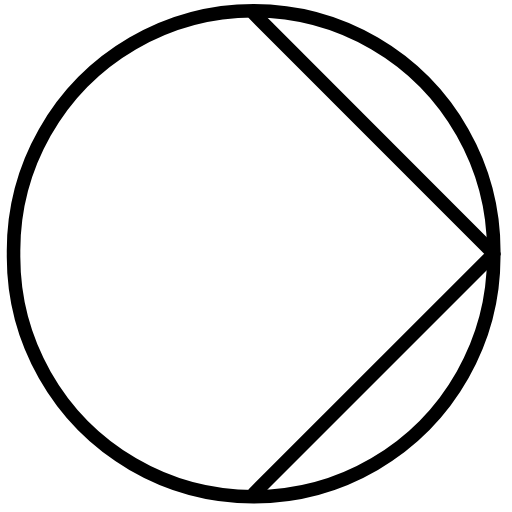
t = 0.00 s
t = 0.13 s: frame unchanged from t = 0.00 s, image omitted
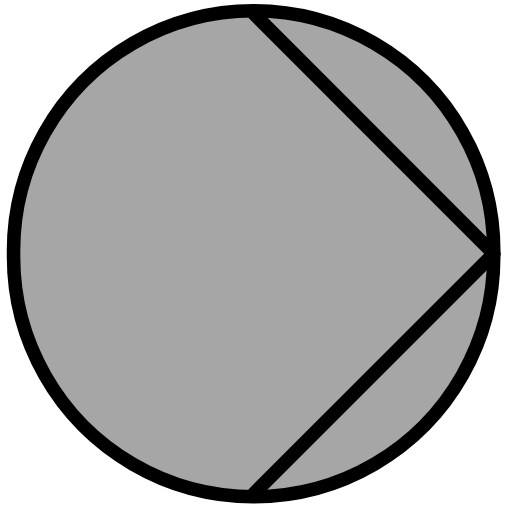
t = 0.25 s
t = 0.38 s: frame unchanged from t = 0.25 s, image omitted

The animated SVG that drew these frames (rendered in a browser with its animation timeline set to each time). Animation: 1 SMIL element (animate=1); one cycle of 0.50 s, repeats indefinitely.

<?xml version="1.0" encoding="UTF-8"?>
<!--
/*******************************************************************************
* Copyright (c) 2010-2014 ITER Organization.
* All rights reserved. This program and the accompanying materials
* are made available under the terms of the Eclipse Public License v1.0
* which accompanies this distribution, and is available at
* http://www.eclipse.org/legal/epl-v10.html
******************************************************************************/
-->
<svg xmlns="http://www.w3.org/2000/svg" xmlns:xlink="http://www.w3.org/1999/xlink" width="51pt" height="51pt" viewBox="0 0 51 51" version="1.1">
<g id="surface1">
<path style=" stroke:none;fill-rule:evenodd;fill:rgb(100%,100%,100%);fill-opacity:1;" d="M 49.179688 25.273438 C 49.285156 16.664063 44.746094 8.660156 37.304688 4.324219 C 29.863281 -0.0117188 20.667969 -0.0117188 13.226563 4.324219 C 5.785156 8.660156 1.246094 16.664063 1.351563 25.273438 C 1.246094 33.886719 5.785156 41.890625 13.226563 46.226563 C 20.667969 50.558594 29.863281 50.558594 37.304688 46.226563 C 44.746094 41.890625 49.285156 33.886719 49.179688 25.273438 Z " id="pathToAnimate"/>
<path style="fill:none;stroke-width:0.72;stroke-linecap:round;stroke-linejoin:round;stroke:rgb(0%,0%,0%);stroke-opacity:1;stroke-miterlimit:3;" d="M 25.509136 14.199151 C 25.565385 9.607489 23.144555 5.338745 19.17581 3.026247 C 15.207064 0.71375 10.302904 0.71375 6.334158 3.026247 C 2.365413 5.338745 -0.0554175 9.607489 0.000832477 14.199151 C -0.0554175 18.792895 2.365413 23.06164 6.334158 25.374137 C 10.302904 27.684551 15.207064 27.684551 19.17581 25.374137 C 23.144555 23.06164 25.565385 18.792895 25.509136 14.199151 " transform="matrix(1.875002,0,0,1.875002,1.350002,-1.350002)"/>
<path style="fill:none;stroke-width:0.72;stroke-linecap:round;stroke-linejoin:round;stroke:rgb(0%,0%,0%);stroke-opacity:1;stroke-miterlimit:3;" d="M 12.759151 26.949136 L 25.509136 14.199151 " transform="matrix(1.875002,0,0,1.875002,1.350002,-1.350002)"/>
<path style="fill:none;stroke-width:0.72;stroke-linecap:round;stroke-linejoin:round;stroke:rgb(0%,0%,0%);stroke-opacity:1;stroke-miterlimit:3;" d="M 12.759151 1.440832 L 25.509136 14.199151 " transform="matrix(1.875002,0,0,1.875002,1.350002,-1.350002)"/>
</g>
<animate 
    xlink:href="#pathToAnimate"
    attributeName="fill"
	values="rgb(100%,100%,100%); rgb(65.098039%,65.098039%,65.098039%)"
	calcMode="discrete"
    dur="500ms"
    begin="0s"
    fill="freeze"
    repeatCount="indefinite" />
</svg>
